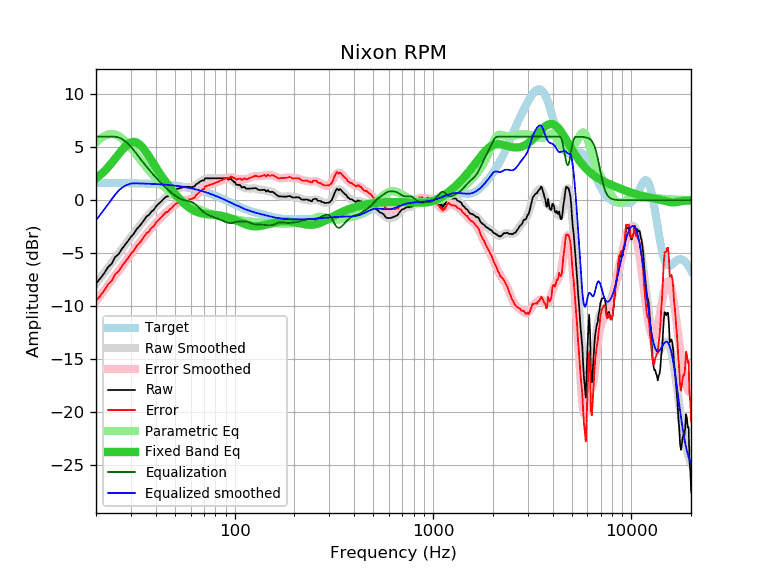

The table this chart was drawn from, first rows:
frequency, raw, error, smoothed, error_smoothed, equalization, parametric_eq, equalized_raw, equalized_smoothed, target
20, -7.87, -9.51, -7.89, -9.52, 6.00, 2.07, -1.87, -1.89, 1.64
21, -7.38, -9.02, -7.36, -9.00, 6.00, 2.39, -1.38, -1.36, 1.64
22, -6.89, -8.53, -6.86, -8.50, 6.00, 2.74, -0.89, -0.86, 1.64
23, -6.31, -7.94, -6.37, -8.01, 6.00, 3.12, -0.31, -0.37, 1.63
24, -5.98, -7.61, -5.91, -7.54, 6.00, 3.52, 0.02, 0.09, 1.63
25, -5.35, -6.98, -5.46, -7.08, 6.00, 3.93, 0.65, 0.54, 1.63
26, -5.09, -6.72, -5.03, -6.65, 5.93, 4.34, 0.84, 0.90, 1.62
27, -4.60, -6.22, -4.61, -6.23, 5.79, 4.72, 1.19, 1.18, 1.62
28, -4.21, -5.83, -4.21, -5.83, 5.58, 5.05, 1.37, 1.37, 1.62
29, -3.84, -5.45, -3.83, -5.45, 5.33, 5.31, 1.49, 1.49, 1.61
30, -3.45, -5.06, -3.47, -5.08, 5.04, 5.47, 1.59, 1.57, 1.61
31, -3.17, -4.77, -3.12, -4.72, 4.72, 5.52, 1.55, 1.60, 1.60
32, -2.74, -4.34, -2.78, -4.38, 4.38, 5.46, 1.64, 1.60, 1.60
33, -2.48, -4.07, -2.47, -4.06, 4.06, 5.30, 1.57, 1.59, 1.59
34, -2.18, -3.76, -2.16, -3.74, 3.74, 5.07, 1.56, 1.58, 1.58
35, -1.85, -3.43, -1.87, -3.45, 3.45, 4.78, 1.60, 1.58, 1.58
36, -1.53, -3.10, -1.60, -3.17, 3.17, 4.47, 1.64, 1.57, 1.57
37, -1.39, -2.95, -1.34, -2.90, 2.90, 4.13, 1.51, 1.56, 1.56
38, -1.07, -2.62, -1.09, -2.64, 2.64, 3.79, 1.57, 1.55, 1.55
39, -0.93, -2.47, -0.86, -2.40, 2.40, 3.46, 1.47, 1.54, 1.54
40, -0.63, -2.16, -0.64, -2.16, 2.16, 3.13, 1.53, 1.53, 1.53
41, -0.39, -1.91, -0.43, -1.94, 1.94, 2.82, 1.55, 1.52, 1.52
42, -0.23, -1.74, -0.23, -1.73, 1.73, 2.52, 1.50, 1.51, 1.51
43, -0.04, -1.53, -0.04, -1.54, 1.54, 2.24, 1.50, 1.49, 1.49
44, 0.16, -1.32, 0.13, -1.35, 1.35, 1.97, 1.51, 1.48, 1.48
45, 0.33, -1.14, 0.29, -1.17, 1.17, 1.72, 1.50, 1.46, 1.46
46, 0.36, -1.09, 0.44, -1.01, 1.01, 1.47, 1.37, 1.45, 1.45
47, 0.57, -0.86, 0.58, -0.85, 0.85, 1.24, 1.42, 1.43, 1.43
48, 0.66, -0.76, 0.71, -0.71, 0.71, 1.03, 1.36, 1.42, 1.42
49, 0.86, -0.54, 0.83, -0.57, 0.57, 0.82, 1.43, 1.40, 1.40
50, 0.96, -0.42, 0.93, -0.44, 0.44, 0.62, 1.40, 1.38, 1.38
51, 1.07, -0.29, 1.03, -0.33, 0.33, 0.44, 1.40, 1.36, 1.36
52, 1.09, -0.25, 1.10, -0.24, 0.24, 0.26, 1.33, 1.34, 1.34
53, 1.17, -0.15, 1.16, -0.16, 0.16, 0.09, 1.33, 1.32, 1.32
54, 1.17, -0.12, 1.20, -0.09, 0.09, -0.07, 1.26, 1.29, 1.29
55, 1.27, -0.00, 1.23, -0.04, 0.04, -0.22, 1.31, 1.27, 1.27
56, 1.27, 0.02, 1.24, -0.00, 0.00, -0.35, 1.27, 1.25, 1.25
57, 1.27, 0.05, 1.25, 0.03, -0.03, -0.48, 1.24, 1.22, 1.22
58, 1.27, 0.07, 1.25, 0.06, -0.06, -0.60, 1.21, 1.19, 1.19
59, 1.27, 0.10, 1.26, 0.09, -0.09, -0.70, 1.18, 1.17, 1.17
60, 1.22, 0.08, 1.27, 0.13, -0.13, -0.80, 1.09, 1.14, 1.14
61, 1.27, 0.16, 1.30, 0.19, -0.19, -0.88, 1.08, 1.11, 1.11
62, 1.27, 0.19, 1.34, 0.26, -0.26, -0.96, 1.01, 1.08, 1.08
63, 1.33, 0.28, 1.40, 0.35, -0.35, -1.02, 0.98, 1.05, 1.05
64, 1.53, 0.51, 1.48, 0.46, -0.46, -1.08, 1.07, 1.02, 1.02
65, 1.57, 0.58, 1.56, 0.57, -0.57, -1.13, 1.00, 0.99, 0.99
66, 1.67, 0.72, 1.65, 0.69, -0.69, -1.17, 0.98, 0.95, 0.95
67, 1.77, 0.85, 1.73, 0.81, -0.81, -1.20, 0.96, 0.92, 0.92
68, 1.82, 0.93, 1.81, 0.93, -0.93, -1.23, 0.89, 0.88, 0.88
69, 1.89, 1.04, 1.89, 1.04, -1.04, -1.25, 0.85, 0.85, 0.85
70, 1.85, 1.04, 1.95, 1.13, -1.13, -1.27, 0.71, 0.81, 0.81
71, 2.09, 1.31, 2.00, 1.22, -1.22, -1.29, 0.87, 0.78, 0.78
72, 2.08, 1.34, 2.03, 1.29, -1.29, -1.30, 0.78, 0.74, 0.74
73, 2.07, 1.37, 2.06, 1.36, -1.36, -1.31, 0.71, 0.70, 0.70
74, 2.07, 1.41, 2.07, 1.41, -1.41, -1.32, 0.66, 0.66, 0.66
75, 2.07, 1.44, 2.08, 1.46, -1.46, -1.33, 0.61, 0.62, 0.62
76, 2.07, 1.48, 2.08, 1.50, -1.50, -1.34, 0.57, 0.59, 0.59
77, 2.07, 1.52, 2.08, 1.53, -1.53, -1.35, 0.53, 0.55, 0.55
78, 2.07, 1.56, 2.08, 1.57, -1.57, -1.36, 0.50, 0.51, 0.51
79, 2.07, 1.60, 2.07, 1.61, -1.61, -1.37, 0.46, 0.47, 0.47
... 553 more rows
